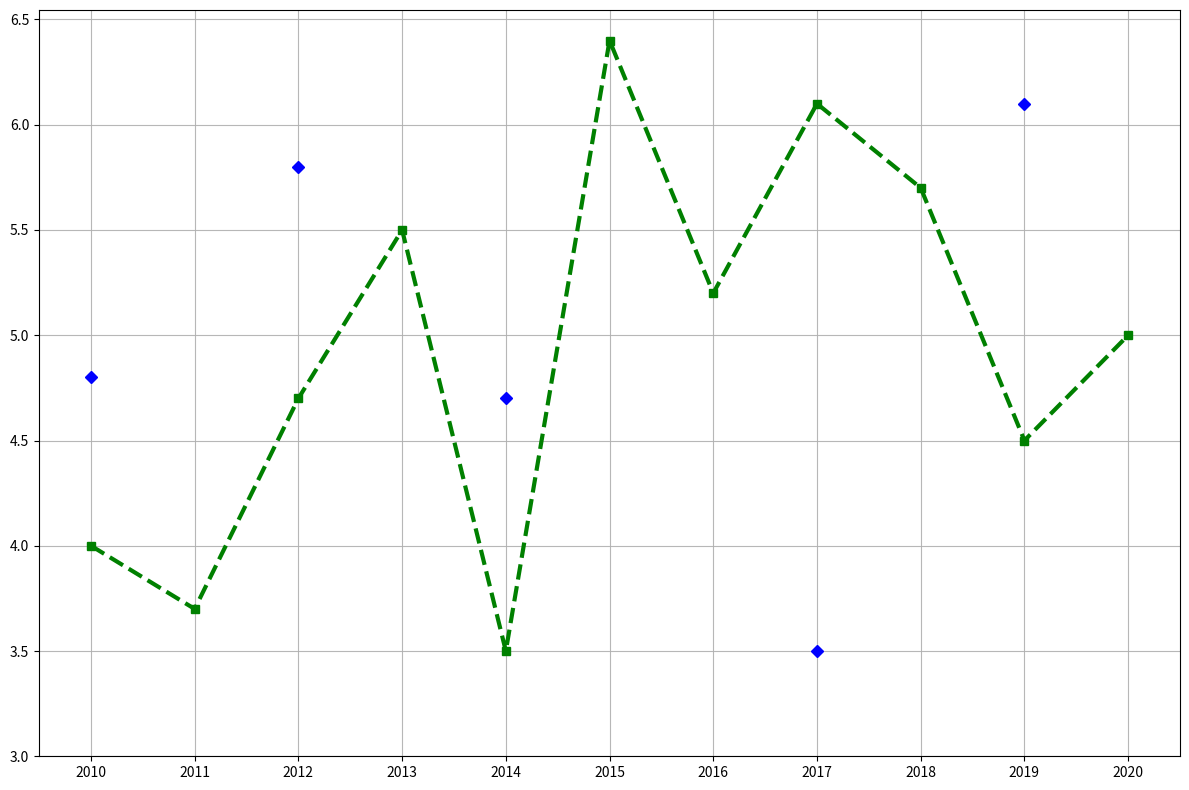

Write Python code to recreate this figure.
import matplotlib.pyplot as plt
import numpy as np

years = np.array([2010, 2011, 2012, 2013, 2014, 2015, 2016, 2017, 2018, 2019, 2020])
# Manually shuffled avg_screen_sizes while keeping the same dimensions
avg_screen_sizes = np.array([4.0, 3.7, 4.7, 5.5, 3.5, 6.4, 5.2, 6.1, 5.7, 4.5, 5.0])
# Manually modified notable models details, preserving structure
notable_models = {"Samsung S8": (2012, 5.8), "iPhone 4": (2017, 3.5), 
                  "iPhone 6": (2014, 4.7), "Samsung S3": (2010, 4.8), 
                  "iPhone 11": (2019, 6.1)}

fig, ax = plt.subplots(figsize=(12, 8))

ax.plot(years, avg_screen_sizes, color='green', marker='s', linestyle='--', linewidth=3)

for model, (year, size) in notable_models.items():
    ax.plot(year, size, color='blue', marker='D')

ax.set_xticks(years)
ax.set_yticks(np.arange(3.0, 7.0, 0.5))

ax.grid(True, linestyle='-', alpha=0.9)

plt.tight_layout()

plt.show()
